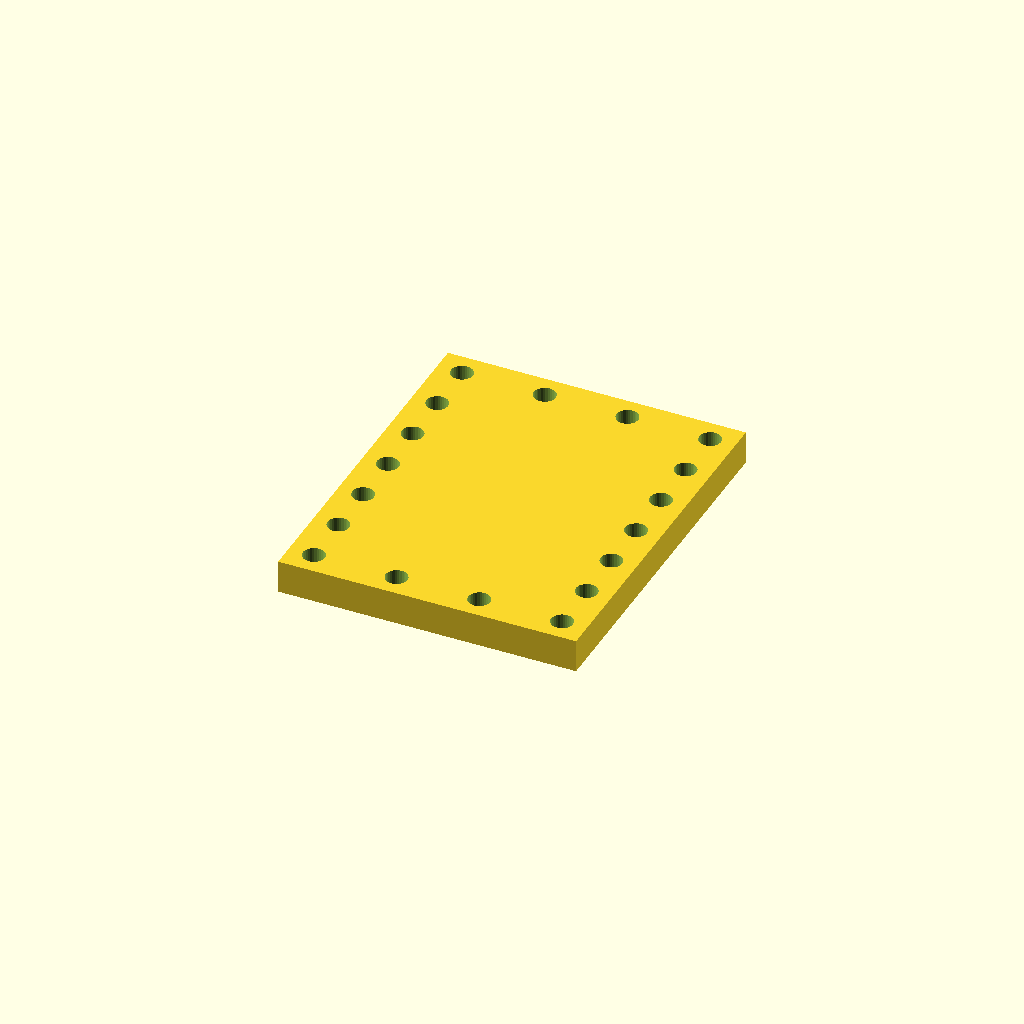
Cell 1 — every parameter at its default value.
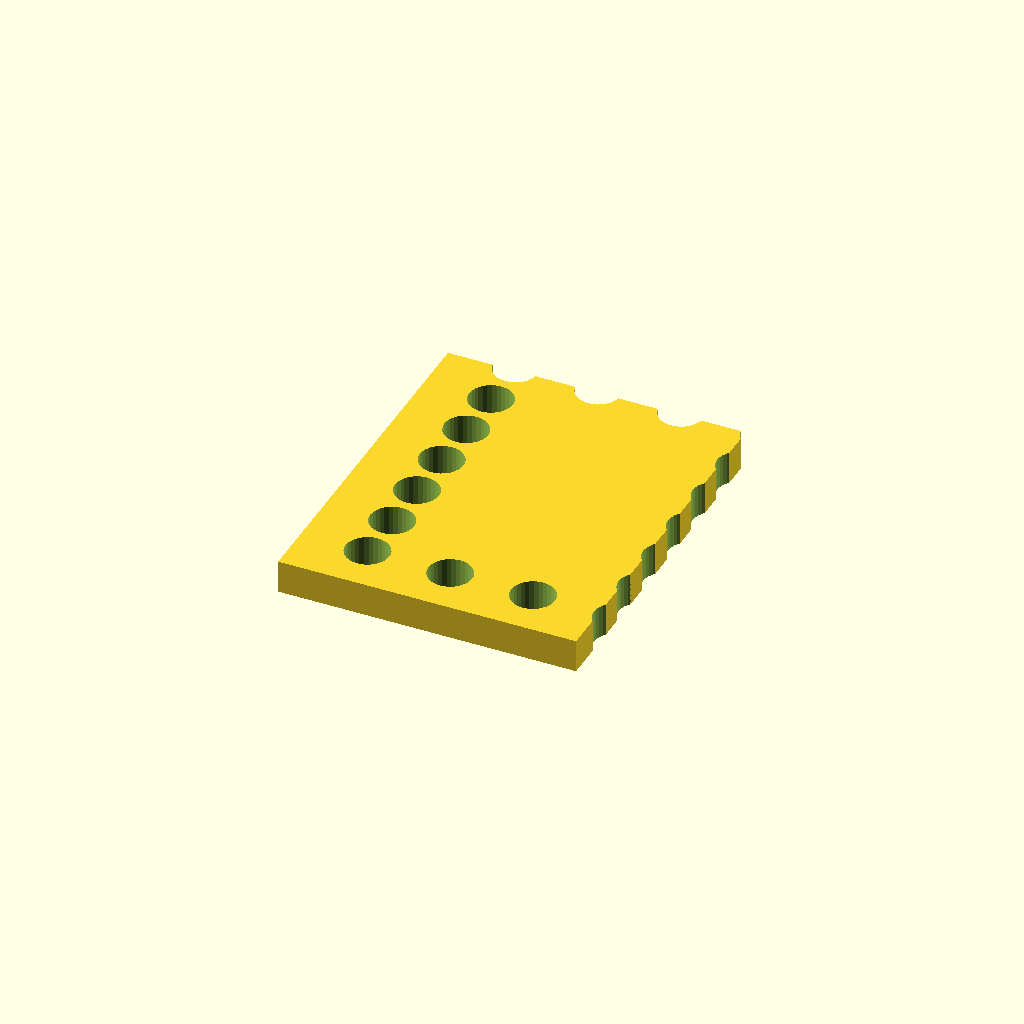
Cell 2: the same model with hole_d = 13.2.
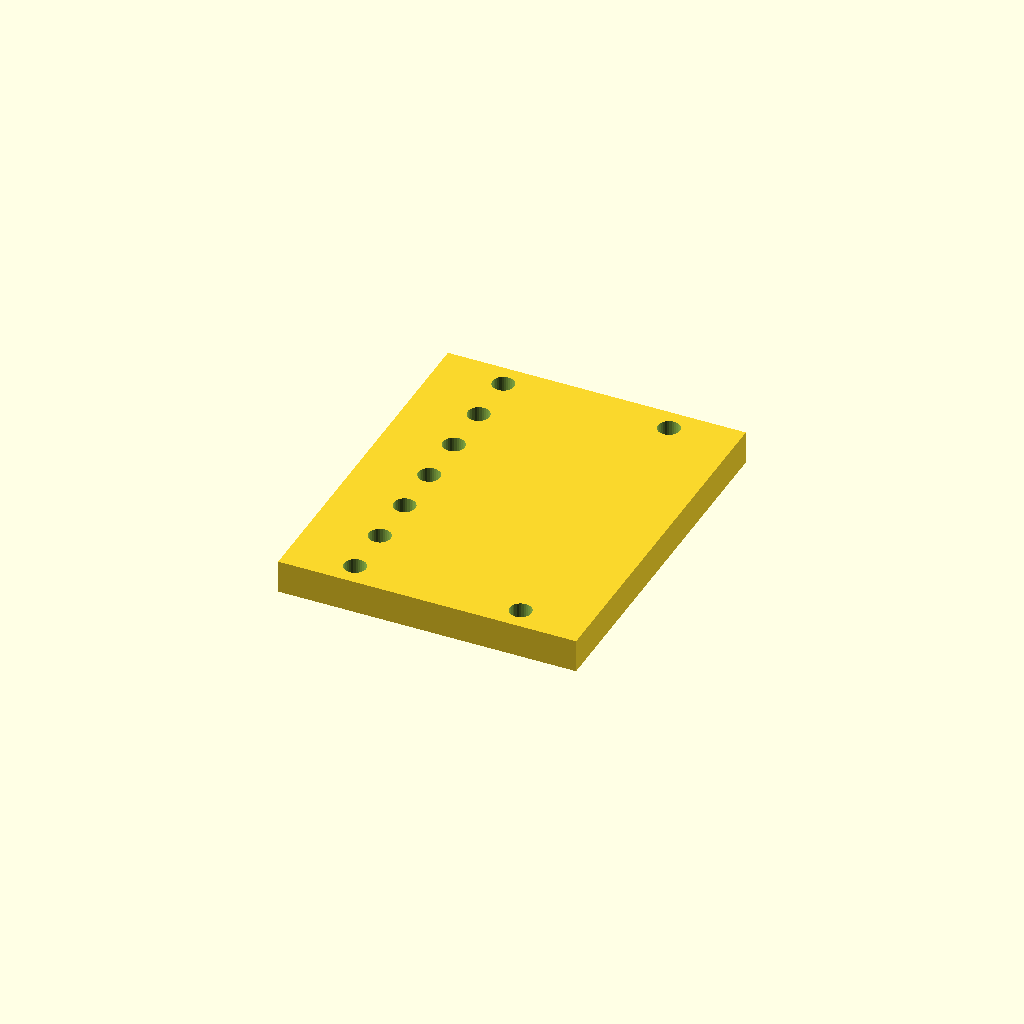
Cell 3: the same model with pitch_x = 50.
All cells are drawn from one camera (rotation 55°, 0°, 25°, orthographic, colour scheme Cornfield), so only the parameter changes between them.
Source of the model, optional_data/data/place1/perfpanels/part_0183.scad:
$fn = 32;

// ----------------------------------------------------------------------
// Perforated panel 90 x 110 x 10
// 7 x 4 Ø6.6 holes, frame layout
// ----------------------------------------------------------------------

// --- parameters (mm) ---
panel = [90, 110, 10];  // overall size (x, y, z)
hole_d = 6.6;           // hole diameter
pitch_x = 25;           // hole pitch along X
pitch_y = 16;           // hole pitch along Y

// --- derived feature positions (mm) ---
margin = hole_d / 2 + 2;            // = 5.3   clearance from the panel edge
cols = floor((panel[0] - 2 * margin) / pitch_x) + 1;  // = 4   how many columns fit in X
rows = floor((panel[1] - 2 * margin) / pitch_y) + 1;  // = 7   how many rows fit in Y
span_x = (cols - 1) * pitch_x + 0;  // = 75   width of the field
span_y = (rows - 1) * pitch_y;      // = 96   height of the field
origin_x = -span_x / 2;             // = -37.5   X of the first hole
origin_y = -span_y / 2;             // = -48   Y of the first row
holes = 2 * cols + 2 * (rows - 2);  // = 18   holes around the frame
feature_centers = [
  [origin_x + 0 * pitch_x, origin_y + 0 * pitch_y],
  [origin_x + 0 * pitch_x, origin_y + 1 * pitch_y],
  [origin_x + 0 * pitch_x, origin_y + 2 * pitch_y],
  [origin_x + 0 * pitch_x, origin_y + 3 * pitch_y],
  [origin_x + 0 * pitch_x, origin_y + 4 * pitch_y],
  [origin_x + 0 * pitch_x, origin_y + 5 * pitch_y],
  [origin_x + 0 * pitch_x, origin_y + 6 * pitch_y],
  [origin_x + 1 * pitch_x, origin_y + 0 * pitch_y],
  [origin_x + 1 * pitch_x, origin_y + 6 * pitch_y],
  [origin_x + 2 * pitch_x, origin_y + 0 * pitch_y],
  [origin_x + 2 * pitch_x, origin_y + 6 * pitch_y],
  [origin_x + 3 * pitch_x, origin_y + 0 * pitch_y],
  [origin_x + 3 * pitch_x, origin_y + 1 * pitch_y],
  [origin_x + 3 * pitch_x, origin_y + 2 * pitch_y],
  [origin_x + 3 * pitch_x, origin_y + 3 * pitch_y],
  [origin_x + 3 * pitch_x, origin_y + 4 * pitch_y],
  [origin_x + 3 * pitch_x, origin_y + 5 * pitch_y],
  [origin_x + 3 * pitch_x, origin_y + 6 * pitch_y]
];   // hole centres, used verbatim by the cutter loop

// panel outline, every hole through
difference() {
  cube(panel, center = true);
  for (centre = feature_centers)
    translate([centre[0], centre[1], 0])
      cylinder(d = hole_d, h = panel[2] + 2, center = true);
}
Parameter table extracted from the source (name, type, default, range or options):
panel: vector, default [90, 110, 10]
hole_d: number, default 6.6
pitch_x: number, default 25
pitch_y: number, default 16
